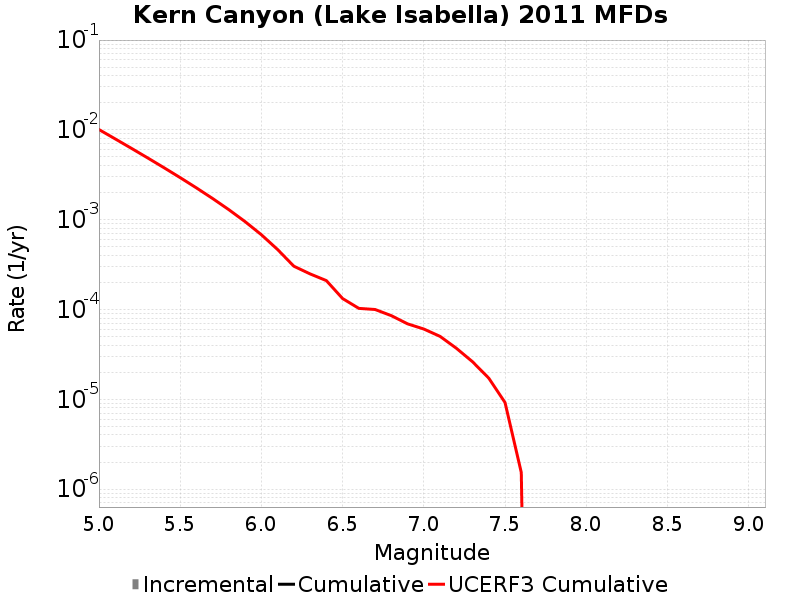

The file beside this chart, header and first rows:
Magnitude, Incremental Rate, Cumulative Rate, UCERF3 Cumulative Rate
5.05, 0.0, 0.0, 0.01008
5.15, 0.0, 0.0, 0.007935
5.25, 0.0, 0.0, 0.006228
5.35, 0.0, 0.0, 0.004872
5.45, 0.0, 0.0, 0.003795
5.55, 0.0, 0.0, 0.002939
5.65, 0.0, 0.0, 0.00226
5.75, 0.0, 0.0, 0.00172
5.85, 0.0, 0.0, 0.001291
5.95, 0.0, 0.0, 9.503511E-4
6.05, 0.0, 0.0, 6.7977613E-4
6.15, 0.0, 0.0, 4.648508E-4
6.25, 0.0, 0.0, 3.032011E-4
6.35, 0.0, 0.0, 2.489576E-4
6.45, 0.0, 0.0, 2.0968633E-4
6.55, 0.0, 0.0, 1.3241736E-4
6.65, 0.0, 0.0, 1.0287152E-4
6.75, 0.0, 0.0, 9.99653E-5
6.85, 0.0, 0.0, 8.534971E-5
6.95, 0.0, 0.0, 6.918855E-5
7.05, 0.0, 0.0, 6.058486E-5
7.15, 0.0, 0.0, 5.018167E-5
7.25, 0.0, 0.0, 3.704446E-5
7.35, 0.0, 0.0, 2.6169544E-5
7.45, 0.0, 0.0, 1.7185217E-5
7.55, 0.0, 0.0, 9.199693E-6
7.65, 0.0, 0.0, 1.531443E-6
7.75, 0.0, 0.0, 0.0
7.85, 0.0, 0.0, 0.0
7.95, 0.0, 0.0, 0.0
8.05, 0.0, 0.0, 0.0
8.15, 0.0, 0.0, 0.0
8.25, 0.0, 0.0, 0.0
8.35, 0.0, 0.0, 0.0
8.45, 0.0, 0.0, 0.0
8.55, 0.0, 0.0, 0.0
8.65, 0.0, 0.0, 0.0
8.75, 0.0, 0.0, 0.0
8.85, 0.0, 0.0, 0.0
8.95, 0.0, 0.0, 0.0
9.05, 0.0, 0.0, 0.0
